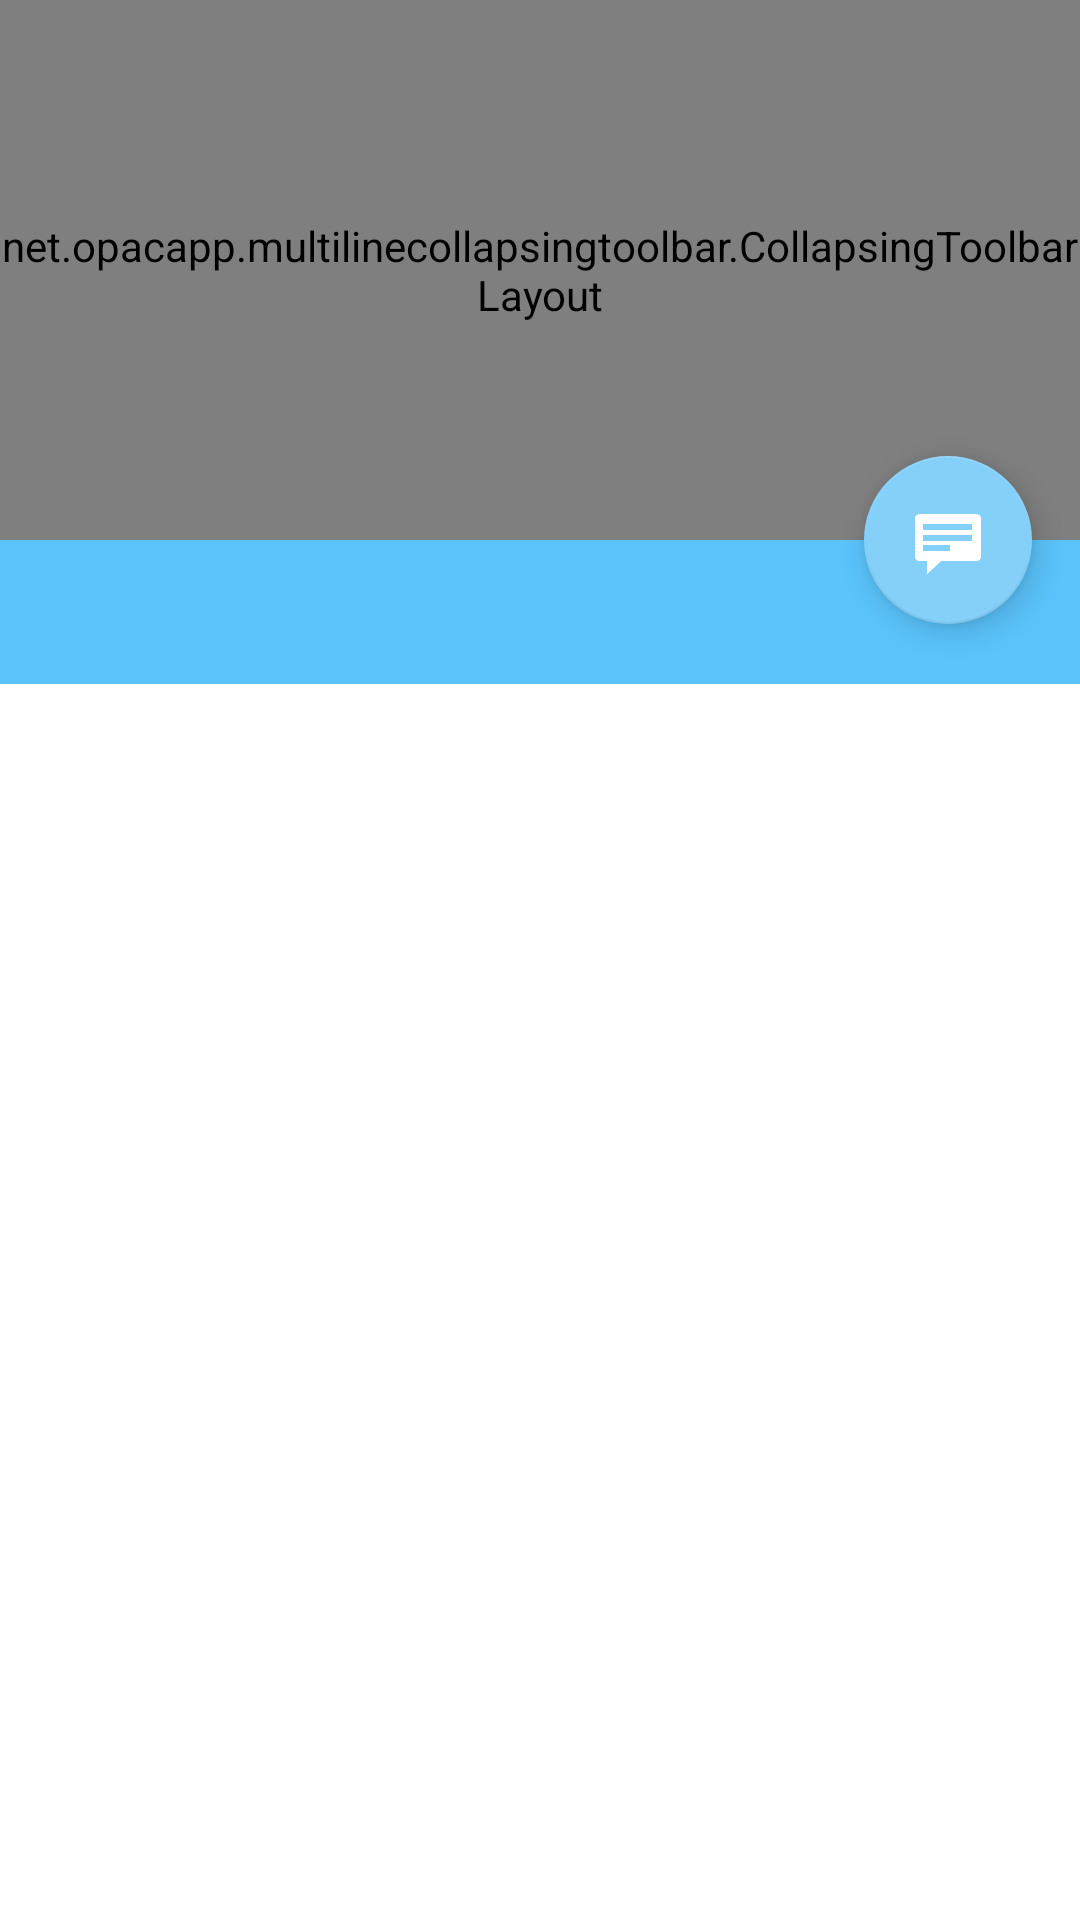

Android layout source for this screen:
<!-- AndroidManifest.xml: activity theme AppTheme.NoActionBar -->
<!-- res/layout/activity_conf_detail.xml -->
<?xml version="1.0" encoding="utf-8"?>
<androidx.coordinatorlayout.widget.CoordinatorLayout xmlns:android="http://schemas.android.com/apk/res/android"
    xmlns:app="http://schemas.android.com/apk/res-auto"
    xmlns:tools="http://schemas.android.com/tools"
    android:layout_width="match_parent"
    android:layout_height="match_parent"
    android:fitsSystemWindows="true"
    tools:context=".Activity.ConfDetailActivity">

    <com.google.android.material.appbar.AppBarLayout
        android:id="@+id/app_bar"
        android:layout_width="match_parent"
        android:layout_height="@dimen/app_bar_height"
        android:fitsSystemWindows="true"
        android:theme="@style/AppTheme.AppBarOverlay">

        <net.opacapp.multilinecollapsingtoolbar.CollapsingToolbarLayout
            android:id="@+id/toolbar_layout"
            android:layout_width="match_parent"
            android:layout_height="match_parent"
            app:expandedTitleTextAppearance="@style/expTitle"
            app:layout_scrollFlags="scroll|exitUntilCollapsed"
            app:maxLines="4"
            android:background="#b7d1e1"
            app:toolbarId="@+id/toolbar">

            <FrameLayout
                android:layout_width="match_parent"
                android:layout_height="match_parent"
                android:clickable="true"
                android:foreground="?attr/selectableItemBackground"
                android:orientation="vertical"

                app:layout_collapseMode="parallax">
                <ImageView
                    android:layout_width="match_parent"
                    android:layout_height="match_parent"
                    android:src="@mipmap/bg"
                    android:id="@+id/profile_image">
                </ImageView>
            </FrameLayout>
            <androidx.appcompat.widget.Toolbar
                android:id="@+id/toolbar"
                android:layout_width="match_parent"
                android:layout_height="?attr/actionBarSize"
                app:layout_collapseMode="pin" />

        </net.opacapp.multilinecollapsingtoolbar.CollapsingToolbarLayout>

    </com.google.android.material.appbar.AppBarLayout>


    <com.google.android.material.floatingactionbutton.FloatingActionButton
        android:id="@+id/fab"
        android:layout_width="wrap_content"
        android:layout_height="wrap_content"
        android:layout_margin="@dimen/fab_margin"
        android:scaleType="center"
        app:fabSize="auto"
        app:layout_anchor="@id/app_bar"
        app:layout_anchorGravity="bottom|end"
        app:srcCompat="@android:drawable/stat_notify_chat" />


    <androidx.core.widget.NestedScrollView
        android:id="@+id/nsv"
        android:layout_width="match_parent"
        android:layout_height="match_parent"
        android:fillViewport="true"
        android:scrollbars="none"
        app:layout_behavior="@string/appbar_scrolling_view_behavior">
        <LinearLayout
            android:layout_width="match_parent"
            android:layout_height="wrap_content"
            android:orientation="vertical">

            <com.google.android.material.tabs.TabLayout
                android:id="@+id/conf_detail_tab_layout"
                android:layout_width="match_parent"
                android:layout_height="wrap_content"
                app:tabIndicatorColor="@color/colorPrimary"
                app:tabMode="scrollable"
                android:background="#5AC3FB"
                app:tabSelectedTextColor="#123456"
                app:tabTextColor="@color/white" />

            <androidx.viewpager.widget.ViewPager
                android:id="@+id/conf_detail_view_pager"
                android:layout_width="match_parent"
                android:layout_height="wrap_content"
                android:background="@color/conferenceItemBackground"
                app:layout_behavior="@string/appbar_scrolling_view_behavior" />
        </LinearLayout>
    </androidx.core.widget.NestedScrollView>

</androidx.coordinatorlayout.widget.CoordinatorLayout>
<!-- resources referenced by this layout -->
<resources>
  <color name="colorPrimary">#03a2f8</color>
  <color name="conferenceItemBackground">#FFFFFF</color>
  <color name="white">#FFFFFF</color>
  <dimen name="app_bar_height">180dp</dimen>
  <dimen name="fab_margin">16dp</dimen>
  <!-- mipmap bg: png bitmap (mipmap-xxhdpi, 146144 bytes) -->
  <style name="AppTheme.AppBarOverlay" parent="ThemeOverlay.AppCompat.Dark.ActionBar" />
  <style name="expTitle">
          <item name="android:textSize">23sp</item>
      </style>
  <style name="AppTheme.NoActionBar">
          <item name="windowActionBar">false</item>
          <item name="windowNoTitle">true</item>
      </style>
</resources>
